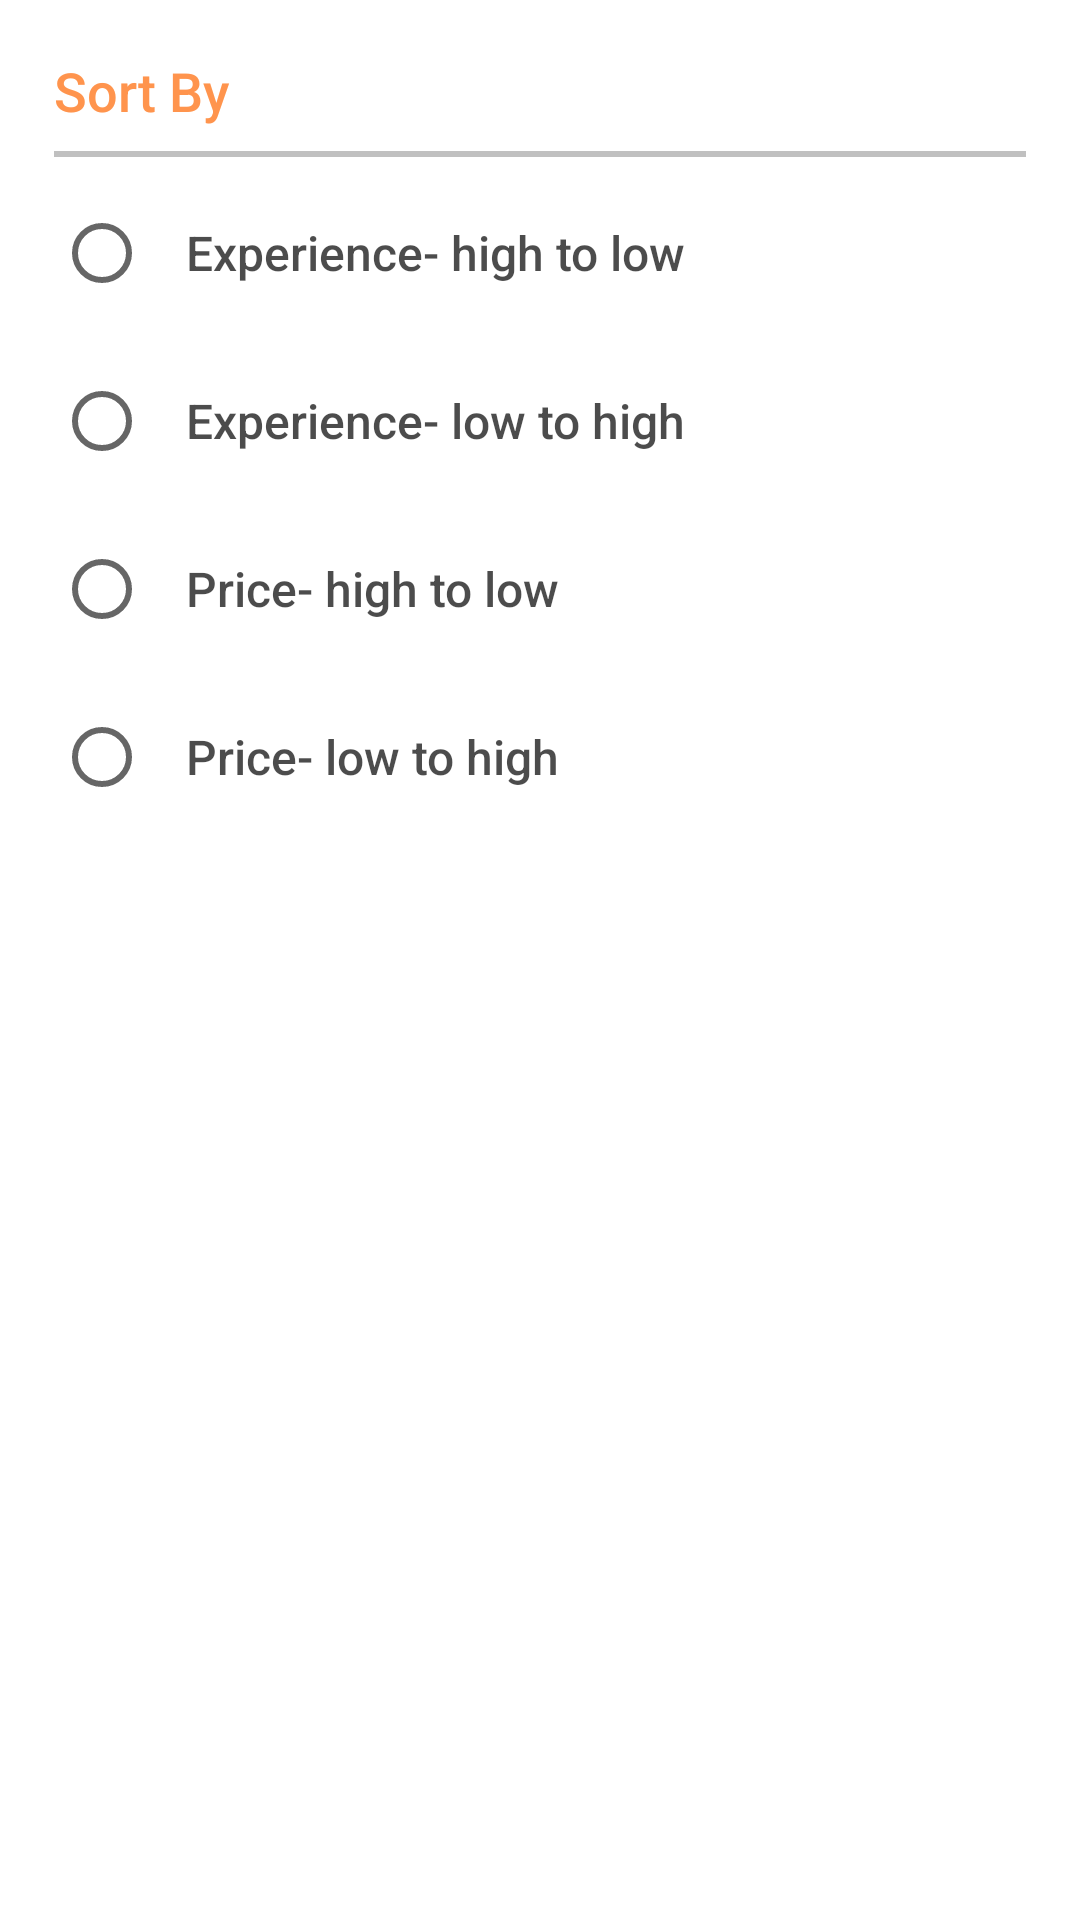

Write the Android layout XML for this screen, with the resource values it uses.
<!-- AndroidManifest.xml: application theme Theme.Astrotak -->
<!-- res/layout/filter_layout.xml -->
<?xml version="1.0" encoding="utf-8"?>
<androidx.constraintlayout.widget.ConstraintLayout
    xmlns:android="http://schemas.android.com/apk/res/android"
    xmlns:app="http://schemas.android.com/apk/res-auto"
    android:layout_width="match_parent"
    android:layout_height="wrap_content"
    android:paddingBottom="8dp">

    <TextView
        android:id="@+id/textView8"
        android:layout_width="wrap_content"
        android:layout_height="wrap_content"
        android:layout_marginStart="18dp"
        android:layout_marginTop="18dp"
        android:fontFamily="sans-serif-medium"
        android:text="Sort By"
        android:textColor="@color/orange"
        android:textSize="18sp"
        app:layout_constraintStart_toStartOf="parent"
        app:layout_constraintTop_toTopOf="parent" />

    <View
        android:id="@+id/view"
        android:layout_width="match_parent"
        android:layout_height="2dp"
        android:layout_marginStart="18dp"
        android:layout_marginTop="8dp"
        android:layout_marginEnd="18dp"
        android:background="#c0c0c0"
        app:layout_constraintEnd_toEndOf="parent"
        app:layout_constraintStart_toStartOf="parent"
        app:layout_constraintTop_toBottomOf="@+id/textView8" />

    <RadioButton
        android:layout_width="0dp"
        android:layout_height="wrap_content"
        android:fontFamily="sans-serif-medium"
        android:textSize="16sp"
        android:id="@+id/exp_hl"
        android:layout_marginTop="8dp"
        android:layout_marginStart="18dp"
        android:layout_marginEnd="18dp"
        android:paddingStart="12dp"
        android:paddingEnd="12dp"
        android:text="Experience- high to low"
        android:textColor="#B3000000"
        app:layout_constraintEnd_toEndOf="parent"
        app:layout_constraintStart_toStartOf="parent"
        app:layout_constraintTop_toBottomOf="@+id/view" />
    <RadioButton
        android:layout_width="0dp"
        android:layout_height="wrap_content"
        android:fontFamily="sans-serif-medium"
        android:id="@+id/exp_lh"
        android:textSize="16sp"
        android:layout_marginTop="8dp"
        android:layout_marginStart="18dp"
        android:layout_marginEnd="18dp"
        android:paddingStart="12dp"
        android:paddingEnd="12dp"
        android:text="Experience- low to high"
        android:textColor="#B3000000"
        app:layout_constraintEnd_toEndOf="parent"
        app:layout_constraintStart_toStartOf="parent"
        app:layout_constraintTop_toBottomOf="@+id/exp_hl" />
    <RadioButton
        android:layout_width="0dp"
        android:layout_height="wrap_content"
        android:id="@+id/price_hl"
        android:fontFamily="sans-serif-medium"
        android:textSize="16sp"
        android:layout_marginTop="8dp"
        android:layout_marginStart="18dp"
        android:layout_marginEnd="18dp"
        android:paddingStart="12dp"
        android:paddingEnd="12dp"
        android:text="Price- high to low"
        android:textColor="#B3000000"
        app:layout_constraintEnd_toEndOf="parent"
        app:layout_constraintStart_toStartOf="parent"
        app:layout_constraintTop_toBottomOf="@+id/exp_lh" />
    <RadioButton
        android:layout_width="0dp"
        android:layout_height="wrap_content"
        android:id="@+id/price_lh"
        android:fontFamily="sans-serif-medium"
        android:textSize="16sp"
        android:layout_marginTop="8dp"
        android:layout_marginStart="18dp"
        android:layout_marginEnd="18dp"
        android:paddingStart="12dp"
        android:paddingEnd="12dp"
        android:text="Price- low to high"
        android:textColor="#B3000000"
        app:layout_constraintEnd_toEndOf="parent"
        app:layout_constraintStart_toStartOf="parent"
        app:layout_constraintTop_toBottomOf="@+id/price_hl" />

</androidx.constraintlayout.widget.ConstraintLayout>
<!-- resources referenced by this layout -->
<resources>
  <color name="orange">#ff944d</color>
  <style name="Theme.Astrotak" parent="Theme.MaterialComponents.DayNight.NoActionBar">
          
          <item name="colorPrimary">@color/orange</item>
          <item name="colorOnPrimary">@color/white</item>
          
          <item name="colorSecondary">@color/white</item>
          <item name="colorSecondaryVariant">@color/white</item>
          <item name="colorOnSecondary">@color/black</item>
          
          <item name="android:statusBarColor" tools:targetApi="l">@color/white</item>
          
      </style>
  <color name="white">#FFFFFFFF</color>
  <color name="black">#FF000000</color>
</resources>
